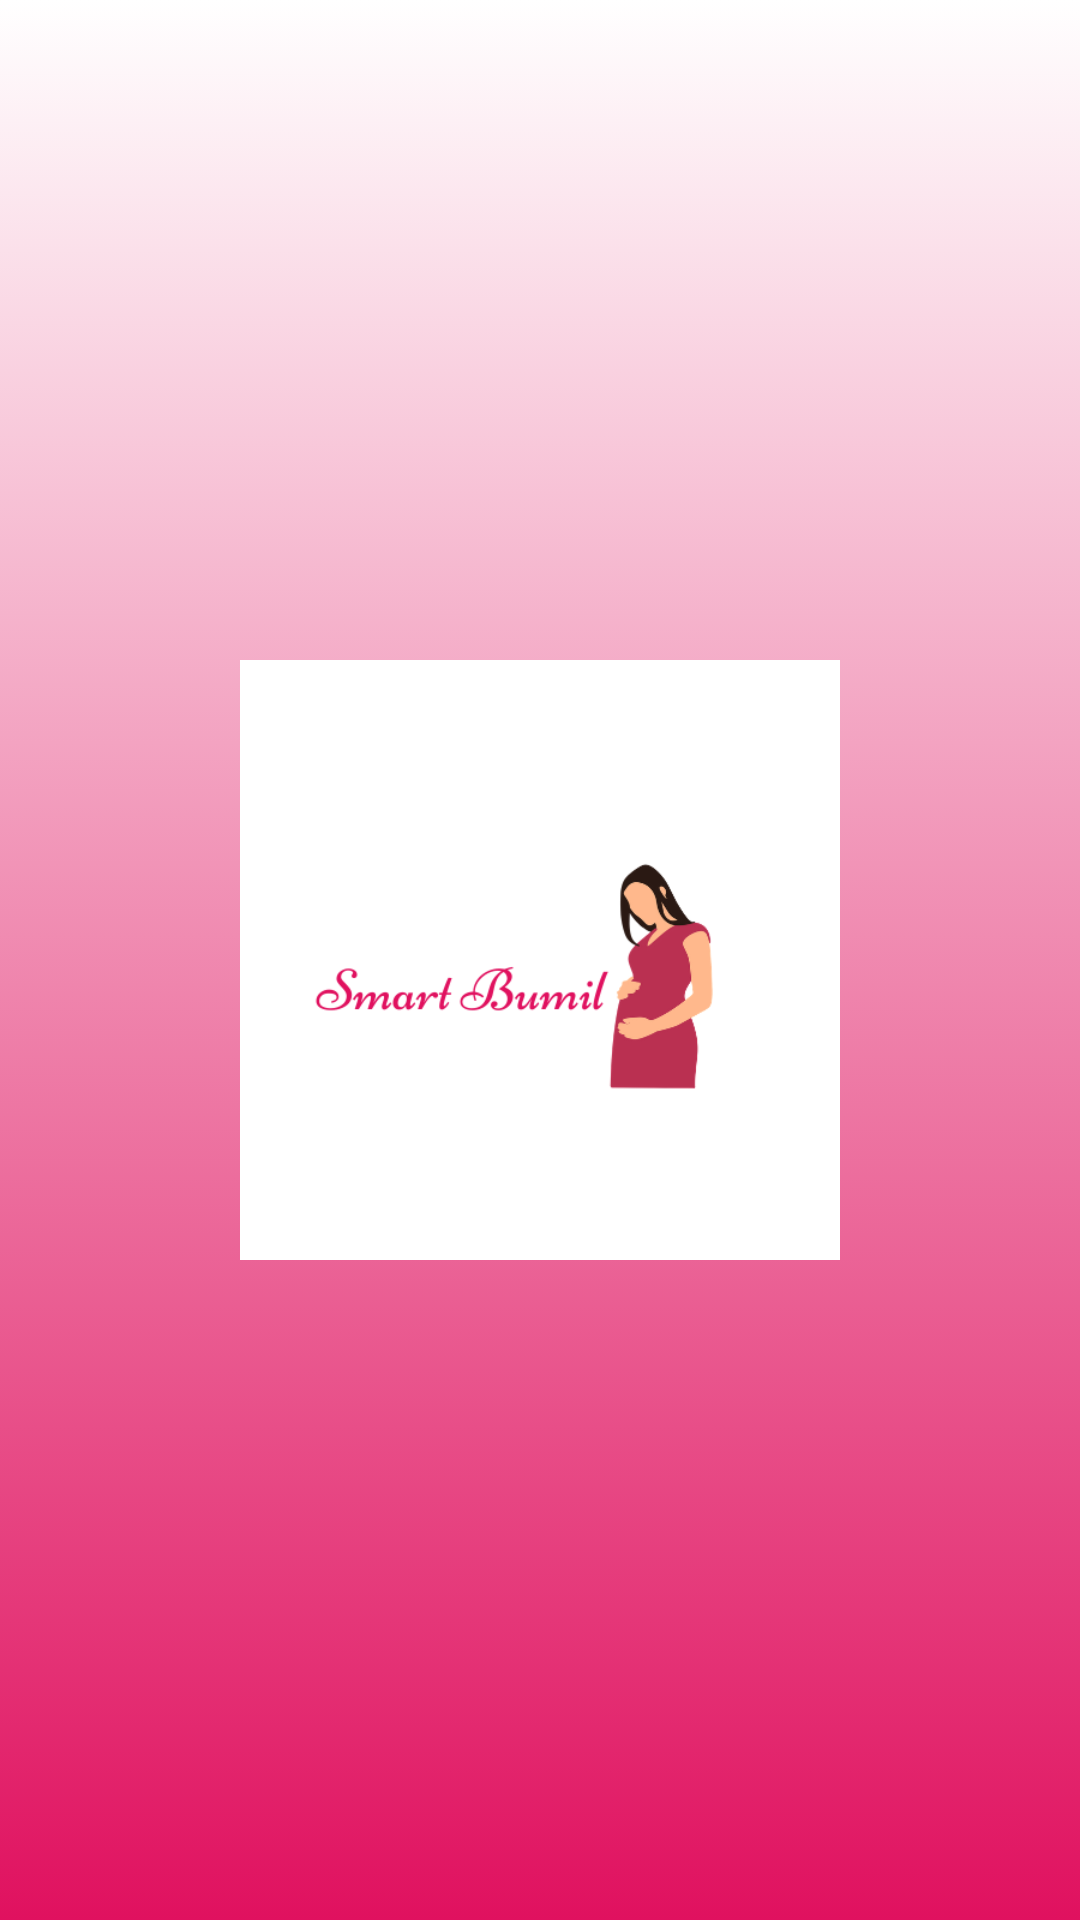

Layout XML and referenced resources for this Android screen:
<!-- AndroidManifest.xml: application theme AppTheme -->
<!-- res/layout/activity_main.xml -->
<?xml version="1.0" encoding="UTF-8"?>
<androidx.constraintlayout.widget.ConstraintLayout
    xmlns:android="http://schemas.android.com/apk/res/android"
    xmlns:app="http://schemas.android.com/apk/res-auto"
    xmlns:tools="http://schemas.android.com/tools"
    android:id="@+id/activity_main"
    android:layout_width="match_parent"
    android:layout_height="match_parent"
    android:background="@drawable/gradient_background"
    android:gravity="center"
    tools:context=".MainActivity">

    <ImageView
        android:id="@+id/logo"
        android:layout_width="200dp"
        android:layout_height="200dp"
        android:layout_alignParentStart="true"
        android:layout_alignParentLeft="true"
        android:src="@drawable/logo"
        app:layout_constraintBottom_toBottomOf="parent"
        app:layout_constraintEnd_toEndOf="parent"
        app:layout_constraintStart_toStartOf="parent"
        app:layout_constraintTop_toTopOf="parent" />

</androidx.constraintlayout.widget.ConstraintLayout>
<!-- resources referenced by this layout -->
<resources>
  <!-- drawable gradient_background (drawable-v24) -->
  <?xml version="1.0" encoding="utf-8"?>
  <selector xmlns:android="http://schemas.android.com/apk/res/android">
  <item>
      <shape>
          <gradient android:angle="270"
              android:startColor="#FFFFFF"
              android:endColor="#E0115F"
              android:type="linear"/>
      </shape>
  </item>
  </selector>
  <!-- drawable logo: png bitmap (drawable, 22693 bytes) -->
  <style parent="Theme.AppCompat.Light.DarkActionBar" name="AppTheme">
  
      
  
  
      <item name="colorPrimary">@color/colorPrimary</item>
  
      <item name="colorPrimaryDark">@color/colorPrimaryDark</item>
  
      <item name="colorAccent">@color/colorAccent</item>
  
  </style>
  <color name="colorPrimary">#F6016F</color>
  <color name="colorPrimaryDark">#B43211</color>
  <color name="colorAccent">#B43211</color>
</resources>
